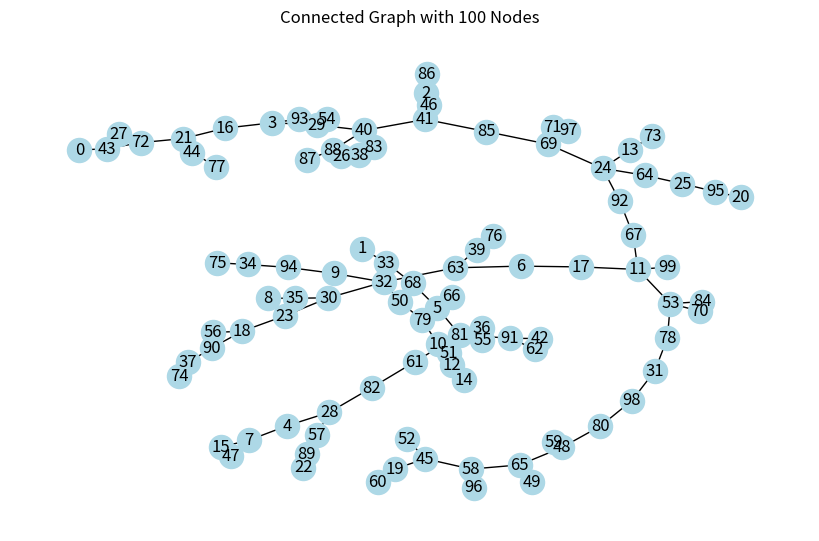
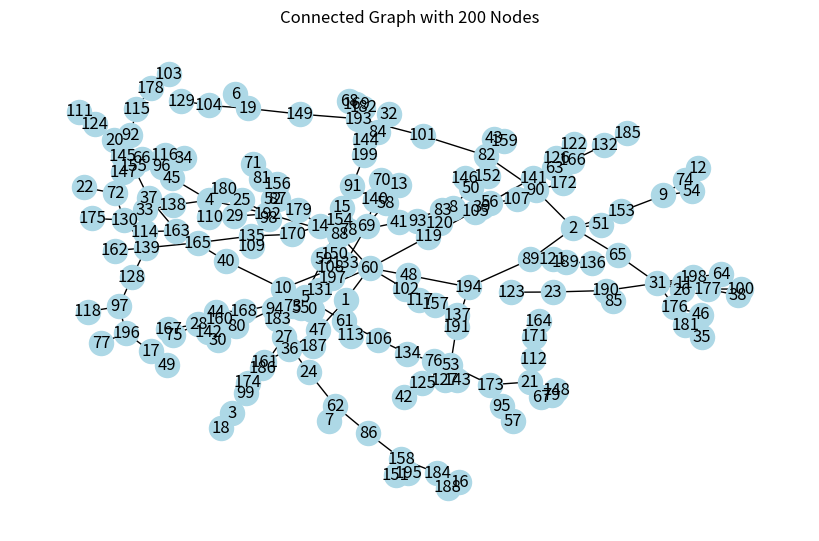
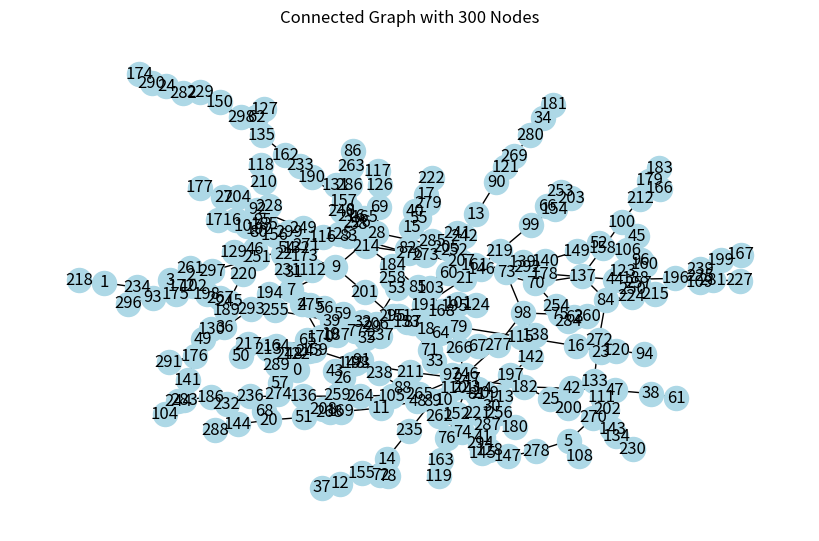
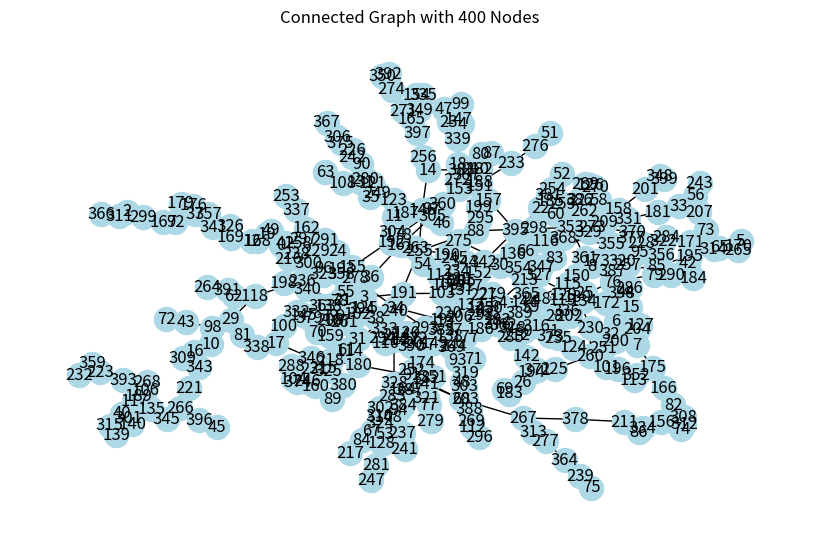
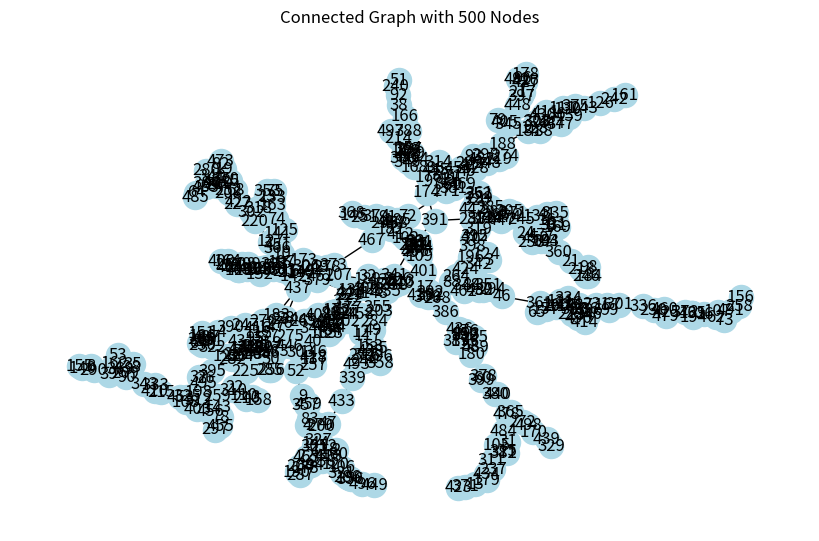
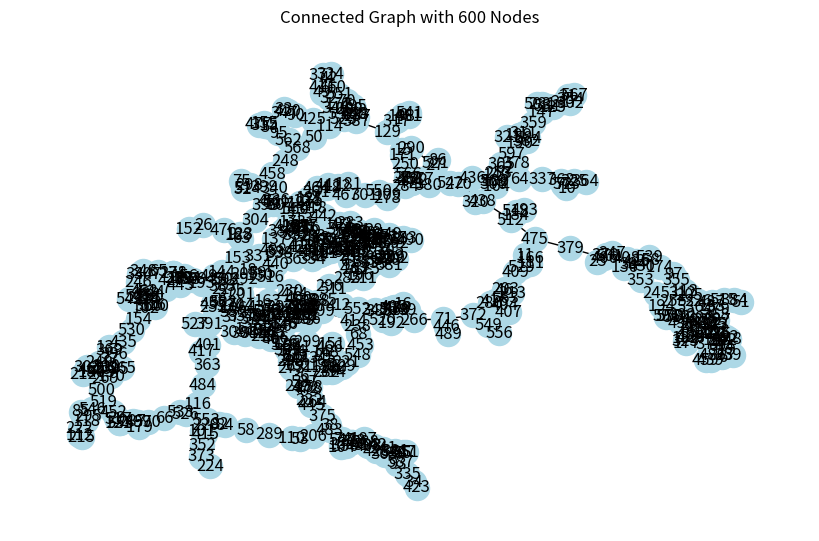
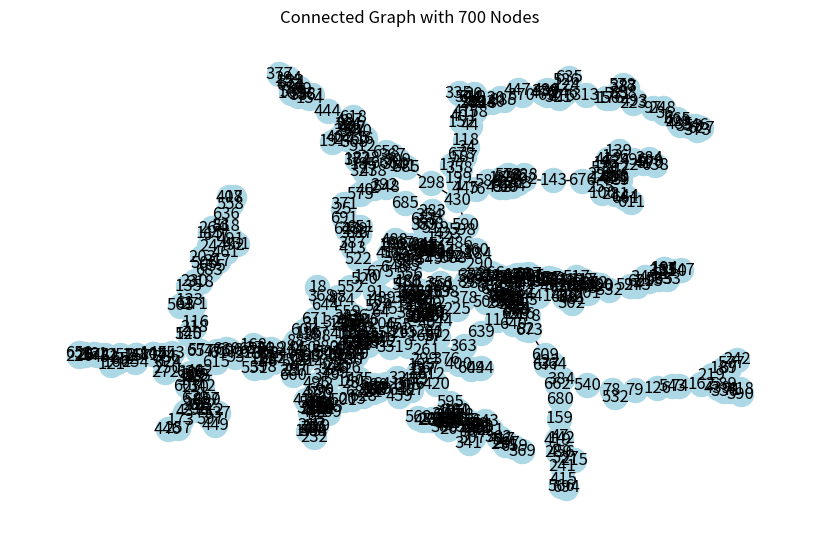
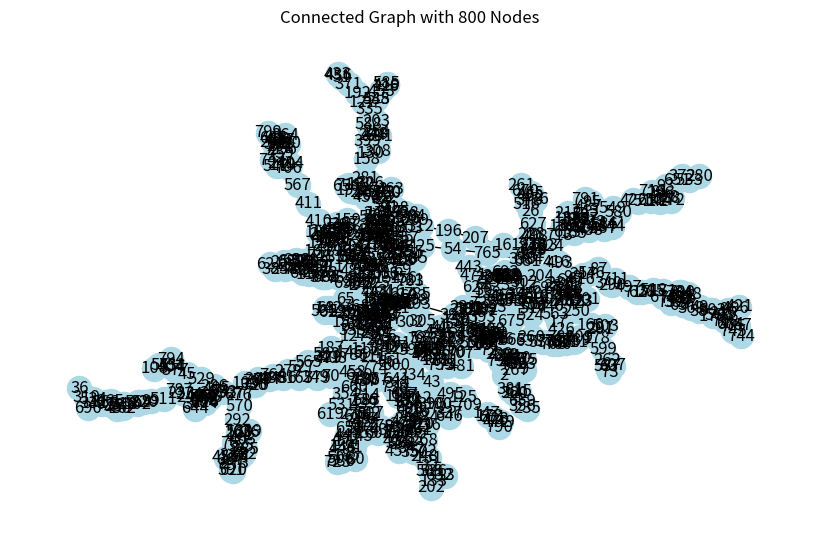
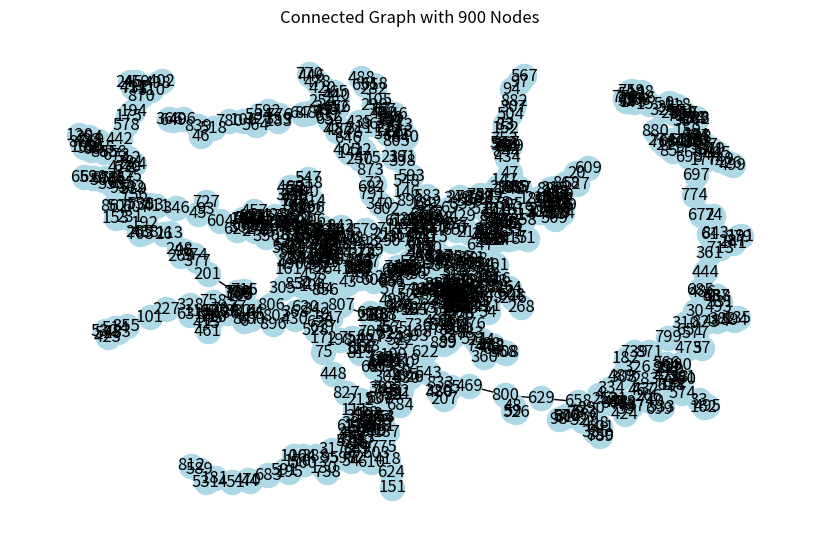
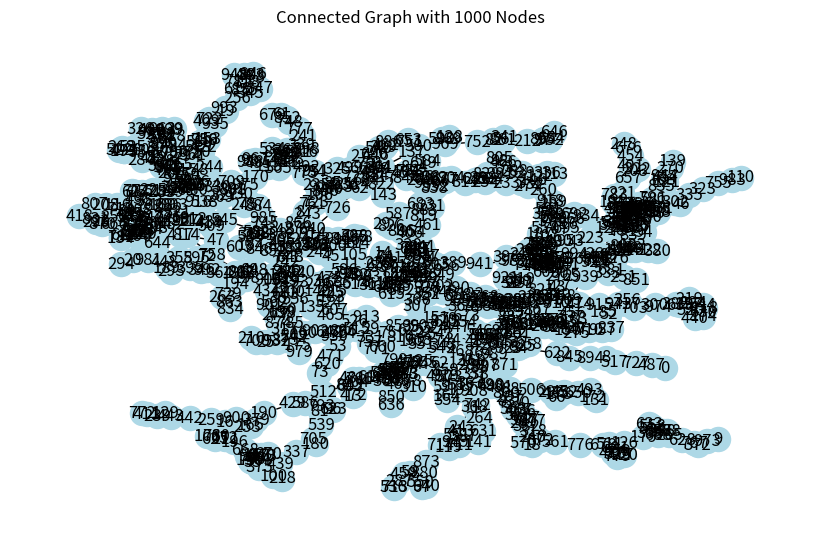

Reproduce these figures in Python, in order.
import random
import networkx as nx
import matplotlib.pyplot as plt

class UnionFind:
    def __init__(self, size):
        self.parent = list(range(size))
        self.rank = [0] * size

    def find(self, p):
        if self.parent[p] != p:
            self.parent[p] = self.find(self.parent[p])
        return self.parent[p]

    def union(self, p, q):
        rootP = self.find(p)
        rootQ = self.find(q)
        if rootP == rootQ:
            return False
        if self.rank[rootP] > self.rank[rootQ]:
            self.parent[rootQ] = rootP
        elif self.rank[rootP] < self.rank[rootQ]:
            self.parent[rootP] = rootQ
        else:
            self.parent[rootQ] = rootP
            self.rank[rootP] += 1
        return True

def draw_connected_graph(n):
    """Generate a graph with n nodes and draw it once it becomes connected."""
    G = nx.Graph()
    G.add_nodes_from(range(n))
    uf = UnionFind(n)
    edges = [(i, j) for i in range(n) for j in range(i+1, n)]
    random.shuffle(edges)

    for u, v in edges:
        if uf.union(u, v):
            G.add_edge(u, v)
            if len(set(uf.find(i) for i in range(n))) == 1:
                # The graph is now connected
                break

    # Draw the graph
    plt.figure(figsize=(8, 5))
    nx.draw(G, with_labels=True, node_color='lightblue')
    plt.title(f'Connected Graph with {n} Nodes')
    plt.show()

def main():
    ns = [100, 200, 300, 400, 500, 600, 700, 800, 900, 1000]
    for n in ns:
        draw_connected_graph(n)

if __name__ == "__main__":
    main()
